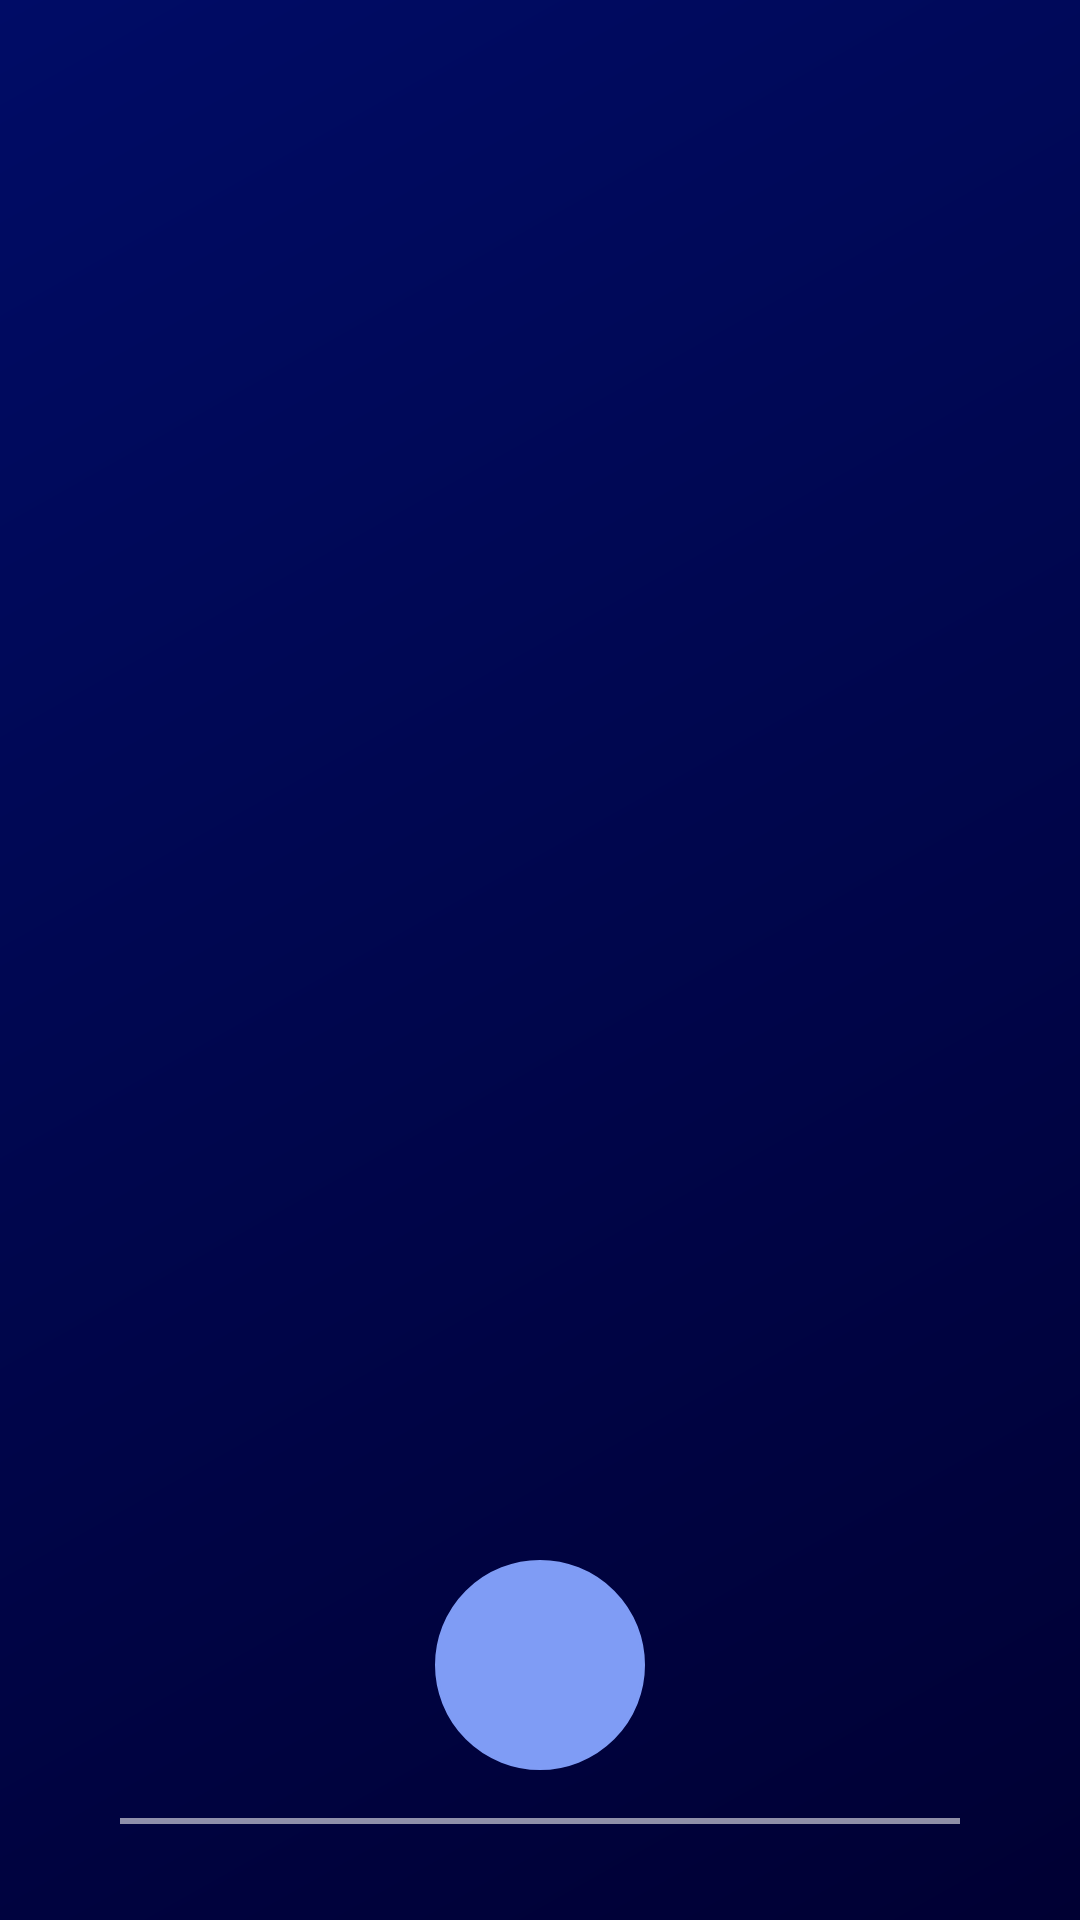

Here is an Android app screen rendered from its layout file. Give the layout XML and the strings, colors and styles it references.
<!-- AndroidManifest.xml: activity theme Theme.Emo.NoActionBar -->
<!-- res/layout/activity_onboarding.xml -->
<?xml version="1.0" encoding="utf-8"?>
<androidx.constraintlayout.widget.ConstraintLayout xmlns:android="http://schemas.android.com/apk/res/android"
    xmlns:app="http://schemas.android.com/apk/res-auto"
    xmlns:tools="http://schemas.android.com/tools"
    android:id="@+id/onboarding_container"
    android:layout_width="match_parent"
    android:layout_height="match_parent"
    android:background="@drawable/onboarding_gradient_background"
    tools:context=".OnboardingActivity">

    <androidx.viewpager2.widget.ViewPager2
        android:id="@+id/onboardingViewPager"
        android:layout_width="match_parent"
        android:layout_height="0dp"
        android:background="@android:color/transparent"
        app:layout_constraintBottom_toTopOf="@id/layoutOnboardingIndicators"
        app:layout_constraintTop_toTopOf="parent" />

    <LinearLayout
        android:id="@+id/layoutOnboardingIndicators"
        android:layout_width="0dp"
        android:layout_height="wrap_content"
        android:layout_marginBottom="20dp"
        android:gravity="center"
        android:orientation="horizontal"
        app:layout_constraintBottom_toTopOf="@id/buttonOnboardingAction"
        app:layout_constraintEnd_toEndOf="parent"
        app:layout_constraintStart_toStartOf="parent" />

    <com.google.android.material.button.MaterialButton
        android:id="@+id/buttonOnboardingAction"
        android:layout_width="70dp"
        android:layout_height="70dp"
        android:layout_marginBottom="50dp"
        android:background="@drawable/next_button_ripple"
        app:icon="@drawable/ic_arrow_forward"
        app:iconSize="28dp"
        app:iconTint="@color/white"
        android:paddingLeft="21dp"
        android:paddingRight="21dp"
        android:paddingTop="21dp"
        android:paddingBottom="21dp"
        app:cornerRadius="35dp"
        android:elevation="8dp"
        android:gravity="center"
        app:layout_constraintBottom_toBottomOf="parent"
        app:layout_constraintEnd_toEndOf="parent"
        app:layout_constraintStart_toStartOf="parent" />

    <View
        android:id="@+id/indicator_line"
        android:layout_width="0dp"
        android:layout_height="2dp"
        android:layout_marginStart="40dp"
        android:layout_marginEnd="40dp"
        android:layout_marginBottom="32dp"
        android:background="#8FFFFFFF"
        app:layout_constraintBottom_toBottomOf="parent"
        app:layout_constraintEnd_toEndOf="parent"
        app:layout_constraintStart_toStartOf="parent" />

</androidx.constraintlayout.widget.ConstraintLayout>
<!-- resources referenced by this layout -->
<resources>
  <color name="white">#FFFFFFFF</color>
  <!-- drawable next_button_ripple (drawable) -->
  <?xml version="1.0" encoding="utf-8"?>
  <ripple xmlns:android="http://schemas.android.com/apk/res/android"
      android:color="#80FFFFFF">
      <item android:id="@android:id/mask">
          <shape android:shape="oval">
              <solid android:color="#FFFFFF" />
          </shape>
      </item>
      <item android:drawable="@drawable/next_button_background" />
  </ripple>
  <!-- drawable onboarding_gradient_background (drawable) -->
  <?xml version="1.0" encoding="utf-8"?>
  <shape xmlns:android="http://schemas.android.com/apk/res/android"
      android:shape="rectangle">
      <gradient
          android:angle="135"
          android:endColor="#000C66"
          android:startColor="#000033"
          android:type="linear" />
  </shape>
  <style name="Theme.Emo.NoActionBar">
          <item name="windowActionBar">false</item>
          <item name="windowNoTitle">true</item>
          <item name="android:windowSoftInputMode">adjustResize</item>
          <item name="colorPrimary">@color/primary_blue</item>
          <item name="colorPrimaryVariant">@color/primary_blue</item>
          <item name="android:statusBarColor">@color/primary_blue</item>
      </style>
  <!-- drawable next_button_background (drawable) -->
  <?xml version="1.0" encoding="utf-8"?>
  <shape xmlns:android="http://schemas.android.com/apk/res/android"
      android:shape="oval">
      <gradient
          android:startColor="#4568DC"
          android:endColor="#B06AB3"
          android:angle="135"/>
      <stroke
          android:width="1dp"
          android:color="#FFFFFF"/>
  </shape>
  <color name="primary_blue">#7F9CF5</color>
</resources>
